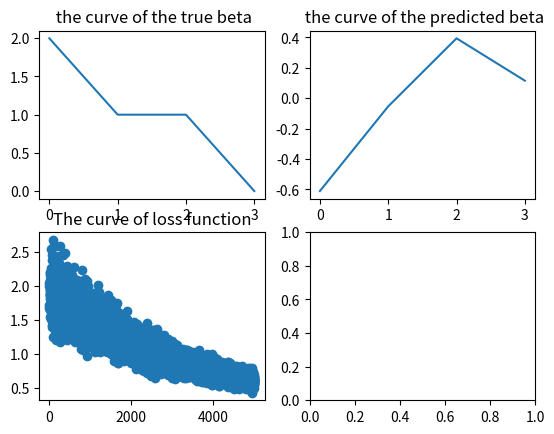

This figure's Python source:
# This is a sample Python script.

# Press Shift+F10 to execute it or replace it with your code.
# Press Double Shift to search everywhere for classes, files, tool windows, actions, and settings.

import numpy as np
import random
import matplotlib.pyplot as plt

class Logisticregress():
    def __init__(self,features=None,labels=None,batch_size=None,epoch=None,beta=None,eta=None):
        """
        :param features: n*p
        :param labels: n*1
        :param batch_size: 1
        :param epoch: 1
        :param beta: p*1
        :param eta: 1
        """
        self.features = features
        self.labels = labels
        self.batch_size = batch_size
        self.epoch = epoch
        self.beta = beta
        self.eta = eta

    def synthetic_data(self, num_examples = None, dim = None):
        """
        synthetic data containing noise for test the model
        :param num_examples:
        :param beta: p*1
        :param dim: len(beta)
        :return: features ,labels
        """
        beta = np.random.normal(2, 1, (dim, 1)).astype((int))
        features = np.random.normal(0, 1, (num_examples, dim))
        labels = 1/(1+np.exp(np.dot(features,beta)))
        noise = np.random.normal(0, 0.01, labels.shape)
        labels = labels + noise
        labels = np.array(labels-0.5 > 0).astype(int)
        return features, labels,beta

    def plot_data(self,features, labels):
        """
        visual data
        :return:
        """
        plt.scatter(features,labels)
        return

    def iter_data(self,batch_size, features, labels):
        """
        randomly generate batch size data
        :param batch_size:
        :param features:
        :param labels:
        :return:features[batch size] , labels[batch size]
        """
        num_examples = len(features)
        index = list(range(num_examples))
        random.shuffle(index)
        for i in range(0,num_examples,batch_size):
            batch_index = np.array(index[i:min(i+batch_size,num_examples)])
            yield features[batch_index], labels[batch_index]

    def init_para(self,beta= np.random.normal(2, 1,(4,1)).astype(int),eta=0.001): # how to set defalt paras
        return beta,eta

    def logisreg(self,features, beta):
        """
        define model function
        :param features:
        :param beta:

        :return: 1
        """
        return 1/(1+np.exp(-np.dot(features,beta)))

    def zero_one_loss(self,y_hat,y_true):
        """
        calculate the loss between the predicts and the ground trues.
        :param y_hat:
        :param y_true:
        :return: 1
        """
        return np.array(-y_true *np.log(y_hat)-(1-y_true)*np.log(1-y_hat)).mean()

    def bgd(self,X,y_true,y_hat):
        """
        derivation of loss function to parameter
        :param X:
        :param y_true:
        :param y_hat:
        :return:
        """
        n = len(X)
        return np.array(X).T@(y_hat-y_true)/n

    def train_data(self,epoches,features, labels,batch_size):
        """
        epoches is the stop condition, for every epoch , output the loss
        :return:
        """
        self.Loss=[]
        beta, eta = self.init_para()
        #print("beta is:",beta,"\neta is:",eta)
        for epoch in range(epoches):
            for X,y_true  in self.iter_data(batch_size, features, labels):
                # 在这个数据集合下进行反向传播，直到收敛
                y_hat = self.logisreg(X, beta)
                loss = self.zero_one_loss(y_hat, y_true)
                self.Loss.append(loss)
                # Gradient calculation of lSoss at beta # P*1
                grad_beta = self.bgd(X,y_true,y_hat)
                # Update parameters
                beta = beta - eta * grad_beta
                print("\n epoch:",epoch,"loss:",loss)
        # Judgment convergence
        if len(self.Loss)>10:
            t= 0
        for i in range(-1,-10,-1):
            t += self.Loss[i]-self.Loss[i-1]
            if np.abs(t/10)<0.1:
                break
        return beta


lr= Logisticregress()
# load the data  the size of examples is num_examples and the size of features is dim
features, labels, beta_true = lr.synthetic_data(num_examples = 100, dim = 4)
# trian the model
beta_predict = lr.train_data(1000,features, labels,batch_size= 20)
# plot the curve of the true beta
fig, ax = plt.subplots(2,2)
ax[0][0].plot(range(len(beta_true)),beta_true)
ax[0][0].set_title(" the curve of the true beta")
print("the beta_true is:",beta_true)
# plot the curve of the predicted beta
ax[0][1].plot(range(len(beta_predict)),beta_predict)
ax[0][1].set_title(" the curve of the predicted beta")
print("the beta_predict is:",beta_predict)
# plot loss change curve
ax[1][0].scatter(range(len(lr.Loss)),lr.Loss)
ax[1][0].set_title("The curve of loss function")
plt.show()











